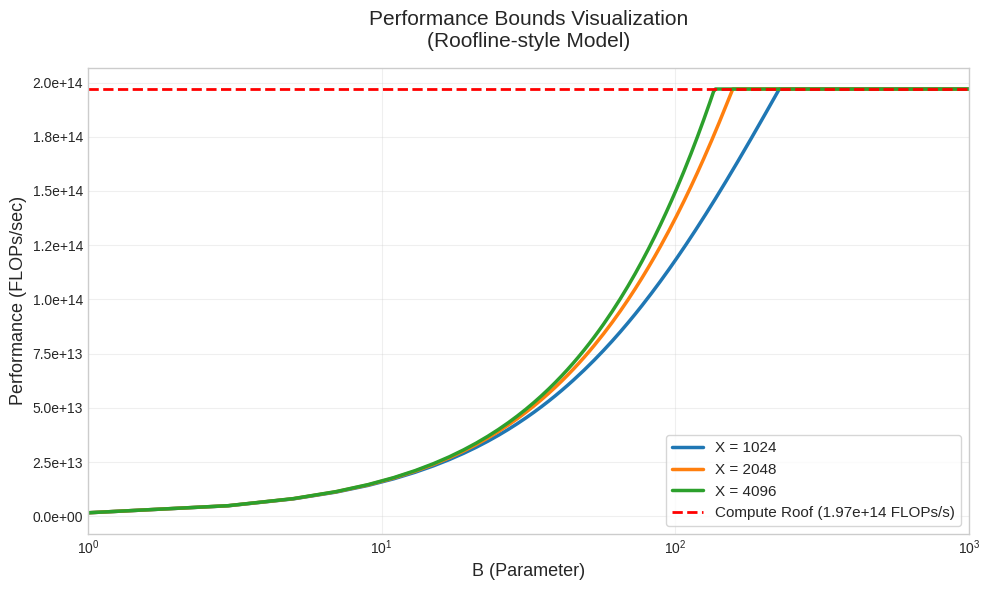

Recreate this plot in Python.
import matplotlib.pyplot as plt
import numpy as np

# ============================================================
# Performance Bound Model (your formulas)
# ============================================================
BW = 8.2e11  # Memory bandwidth (bytes/sec)
LIMIT = 1.97e14  # Compute roof (FLOPs/sec)


def possible_ops_within_bandwidth(B, X):
    """Your bandwidth-limited performance model."""
    return BW * (2 * B * X**2) / (X**2 + 4 * B * X)


def roofline_calc(B, X):
    """Final performance bound = min(compute roof, bandwidth limit)."""
    return min(LIMIT, possible_ops_within_bandwidth(B, X))


# ============================================================
# Parameters
# ============================================================
bmin, bmax = 1.0, 1000
B_values = np.linspace(bmin, bmax, 500)  # smoother curve

X_values = [1024, 2048, 4096]
colors = ["#1f77b4", "#ff7f0e", "#2ca02c"]  # nice color palette

# ============================================================
# Plotting
# ============================================================
plt.style.use("seaborn-v0_8-whitegrid")
fig, ax = plt.subplots(figsize=(10, 6))

for X, color in zip(X_values, colors):
    Y_values = [roofline_calc(B, X) for B in B_values]
    ax.plot(B_values, Y_values, label=f"X = {X}", linewidth=2.5, color=color)

# Add horizontal compute roof line for reference
ax.axhline(
    y=LIMIT,
    color="red",
    linestyle="--",
    linewidth=2,
    label=f"Compute Roof ({LIMIT:.2e} FLOPs/s)",
)

# Styling
ax.set_xlabel("B (Parameter)", fontsize=13)
ax.set_ylabel("Performance (FLOPs/sec)", fontsize=13)
ax.set_title(
    "Performance Bounds Visualization\n(Roofline-style Model)", fontsize=15, pad=15
)
ax.legend(fontsize=11, frameon=True)
ax.grid(True, alpha=0.3)

# Use log scale on X-axis (very common and useful for these plots)
ax.set_xscale("log")
ax.set_xlim(bmin, bmax)

# Format Y-axis nicely
ax.yaxis.set_major_formatter(plt.FuncFormatter(lambda x, _: f"{x:.1e}"))

plt.tight_layout()
plt.savefig("performance_bounds.png", dpi=300, bbox_inches="tight")
plt.show()

print("Plot saved as performance_bounds.png")
